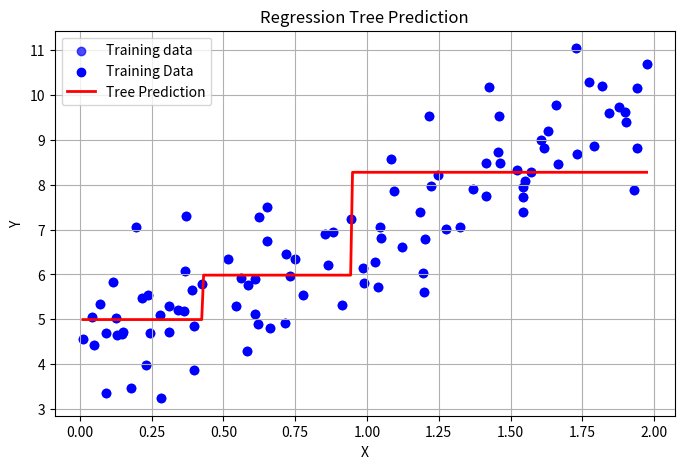

Write the Python code that produced this figure.
import numpy as np
import matplotlib.pyplot as plt

# Set the seed for reproducibility
np.random.seed(42)

# Number of samples
num_samples = 100

# Generate random x values (features)
x_train = 2 * np.random.rand(num_samples, 1)

# Generate corresponding y values with a linear relationship and noise
true_slope = 3
true_intercept = 4
noise = np.random.randn(num_samples, 1)
y_train = true_intercept + true_slope * x_train + noise

# Plot the generated data
plt.figure(figsize=(8, 5))
plt.scatter(x_train, y_train, color="blue", label="Training data", alpha=0.7)
plt.title("Dummy Linear Regression Data")
plt.xlabel("x_train")
plt.ylabel("y_train")
plt.legend()
plt.grid(True)
plt.show()

print("Features shape is:", x_train.shape)
print("Target shape is:", y_train.shape)

# Generate a random threshold between two values
def thresh(x1, x2):
    threshold = np.random.uniform(low=x1, high=x2)
    return threshold

# Compute variance (used as impurity measure)
def vari(x):
    return np.var(x)

# Find the best split point that maximizes variance reduction (information gain)
def find_best_split(x):
    best_IG = 0
    best_threshold = None
    n = len(x)

    for i in range(len(x) - 1):
        t = thresh(x[i], x[i + 1])
        left = x[x <= t]
        right = x[x > t]

        if len(left) == 0 or len(right) == 0:
            continue

        H = vari(x)
        H_left = vari(left)
        H_right = vari(right)
        IG = H - (len(left) / n) * H_left - (len(right) / n) * H_right

        if IG > best_IG:
            best_IG = IG
            best_threshold = t

    return best_threshold, best_IG

# Recursively build the regression tree
def build_tree(x, y, depth=0, max_depth=3, min_size=5):
    if len(x) < min_size or depth >= max_depth:
        return {"leaf": True, "value": np.mean(y)}

    threshold, ig = find_best_split(x)
    if threshold is None or ig <= 0:
        return {"leaf": True, "value": np.mean(y)}

    left_indices = x < threshold
    right_indices = x >= threshold

    left_x, right_x = x[left_indices], x[right_indices]
    left_y, right_y = y[left_indices], y[right_indices]

    return {
        "leaf": False,
        "threshold": threshold,
        "info_gain": ig,
        "left": build_tree(left_x, left_y, depth + 1, max_depth, min_size),
        "right": build_tree(right_x, right_y, depth + 1, min_size=min_size)
    }

# Build the tree
tree = build_tree(x_train, y_train, depth=3, max_depth=5)

# Recursive prediction for one sample
def predict_tree(tree, x):
    if tree["leaf"]:
        return tree["value"]
    else:
        threshold = tree["threshold"]
        if isinstance(threshold, np.ndarray):
            threshold = threshold.item()
        if x < threshold:
            return predict_tree(tree["left"], x)
        else:
            return predict_tree(tree["right"], x)

# Predict for all samples
def predict_all(tree, X):
    return np.array([predict_tree(tree, x) for x in X])

# Visualize regression predictions
def plot_regression_predictions(x_train, y_train, tree):
    x_line = np.linspace(np.min(x_train), np.max(x_train), 300)
    y_pred_line = predict_all(tree, x_line)

    plt.scatter(x_train, y_train, color="blue", label="Training Data")
    plt.plot(x_line, y_pred_line, color="red", linewidth=2, label="Tree Prediction")
    plt.xlabel("X")
    plt.ylabel("Y")
    plt.title("Regression Tree Prediction")
    plt.legend()
    plt.grid(True)
    plt.show()

# Plot predictions
plot_regression_predictions(x_train, y_train, tree)
